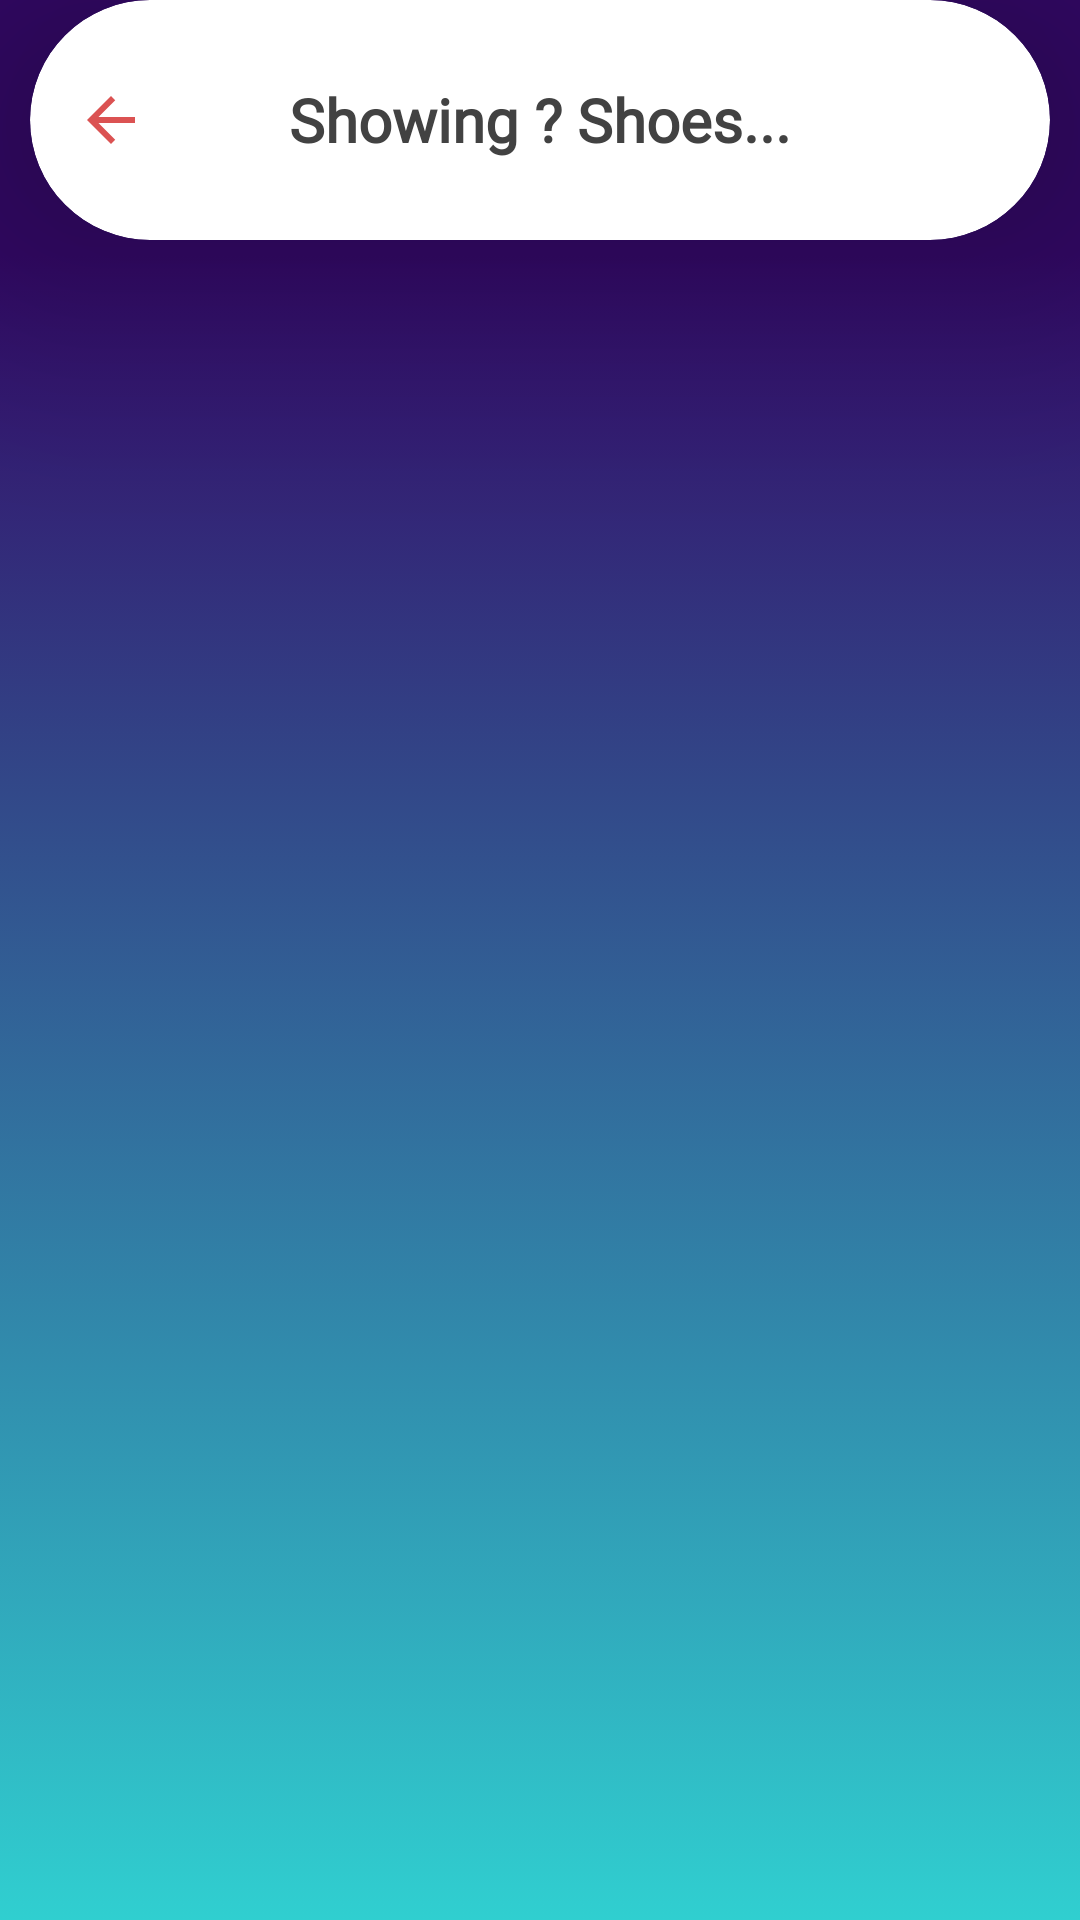

Write the Android layout XML for this screen, with the resource values it uses.
<!-- AndroidManifest.xml: application theme Theme.SneakerSteals -->
<!-- res/layout/activity_list.xml -->
<?xml version="1.0" encoding="utf-8"?>
<FrameLayout xmlns:android="http://schemas.android.com/apk/res/android"
    xmlns:app="http://schemas.android.com/apk/res-auto"
    android:layout_width="match_parent"
    android:layout_height="match_parent"
    android:background="#330867"
    android:orientation="vertical" >

    <ListView xmlns:android="http://schemas.android.com/apk/res/android"
        android:layout_height="match_parent"
        android:layout_width="match_parent"
        android:id="@+id/list"
        android:layout_weight="1"
        android:layout_marginTop="85dp"
        android:dividerHeight="10sp"
        android:background="@drawable/gradient_background"
        />
        <TextView
            android:id="@+id/no_results_text"
            android:layout_width="match_parent"
            android:layout_height="wrap_content"
            android:gravity="center"
            android:layout_marginTop="200dp"
            android:fontFamily="@font/montserrat_alternates_medium"
            android:text="No results found! :("
            android:textColor="#FFFFFF"
            android:textStyle="bold"
            android:textSize="25sp"
            android:visibility="gone"
            >

        </TextView>

        <androidx.cardview.widget.CardView
            android:id="@+id/TopCardView"
            android:layout_width="match_parent"
            android:layout_height="80dp"
            android:layout_marginStart="10dp"
            android:layout_marginEnd="10dp"
            android:gravity="top"
            android:orientation="horizontal"
            app:cardCornerRadius="60dp"
            app:cardElevation="50dp"
            >

            <ImageButton
                android:id="@+id/back_button"
                android:layout_width="wrap_content"
                android:layout_height="wrap_content"
                android:layout_gravity="center_vertical"
                android:layout_marginHorizontal="15dp"
                android:background="@android:color/transparent"
                android:src="@drawable/ic_arrow_back_24" />

            <TextView
                android:layout_width="wrap_content"
                android:layout_height="wrap_content"
                android:layout_gravity="center"
                android:id="@+id/listview_header"
                android:fontFamily="@font/montserrat_alternates_medium"
                android:text="Showing ? Shoes..."
                android:textColor="#424242"
                android:textSize="20sp"
                android:textStyle="bold" />

        </androidx.cardview.widget.CardView>

    </FrameLayout>
<!-- resources referenced by this layout -->
<resources>
  <!-- drawable gradient_background (drawable) -->
  <?xml version="1.0" encoding="utf-8"?>
  <selector xmlns:android="http://schemas.android.com/apk/res/android">
      <item>
          <shape>
  
              <gradient android:angle="90" android:startColor="#30cfd0" android:endColor="#330867" android:type="linear">
  
              </gradient>
          </shape>
  
      </item>
  </selector>
  <!-- drawable ic_arrow_back_24 (drawable) -->
  <vector android:height="24dp" android:tint="#DB5252"
      android:viewportHeight="24" android:viewportWidth="24"
      android:width="24dp" xmlns:android="http://schemas.android.com/apk/res/android">
      <path android:fillColor="@android:color/white" android:pathData="M20,11H7.83l5.59,-5.59L12,4l-8,8 8,8 1.41,-1.41L7.83,13H20v-2z"/>
  </vector>
  <style name="Theme.SneakerSteals" parent="Theme.MaterialComponents.DayNight.NoActionBar">
          
          <item name="colorPrimary">@color/purple_500</item>
          <item name="colorPrimaryVariant">@color/purple_700</item>
          <item name="colorOnPrimary">@color/white</item>
          
          <item name="colorSecondary">@color/teal_200</item>
          <item name="colorSecondaryVariant">@color/teal_700</item>
          <item name="colorOnSecondary">@color/black</item>
          
          <item name="android:statusBarColor" tools:targetApi="l">?attr/colorPrimaryVariant</item>
          
      </style>
  <color name="purple_500">#FF6200EE</color>
  <color name="purple_700">#FF3700B3</color>
  <color name="white">#FFFFFFFF</color>
  <color name="teal_200">#FF03DAC5</color>
  <color name="teal_700">#FF018786</color>
  <color name="black">#FF000000</color>
</resources>
